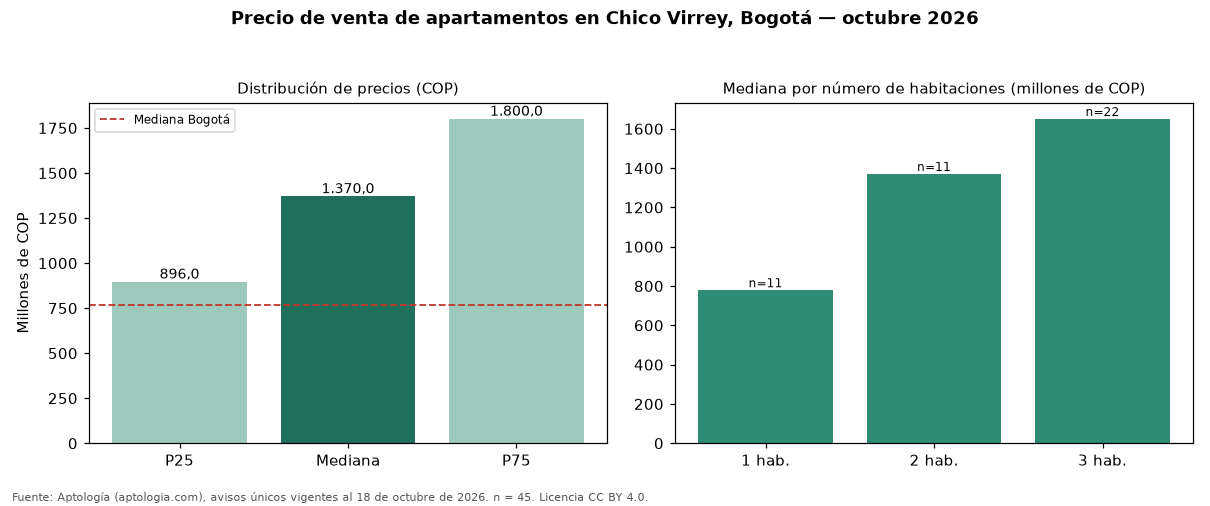

Data behind this chart, as committed beside it:
seccion, metrica, valor_cop, n
precio, p25, 896000000, 45
precio, mediana, 1370000000, 45
precio, p75, 1800000000, 45
cop_por_m2, p25, 9038428, 45
cop_por_m2, mediana, 11250000, 45
cop_por_m2, p75, 13488372, 45
area, area_mediana_m2, 148.0, 45
habitaciones, 1, 778800000, 11
habitaciones, 2, 1370000000, 11
habitaciones, 3, 1650000000, 22
administracion, mediana, 1400000, 45
estrato, moda, 6, 
parqueadero, porcentaje_con_parqueadero, 100.0, 45
ciudad, mediana_ciudad, 765000000, 33308
ciudad, mediana_cop_por_m2_ciudad, 7407407, 33308
